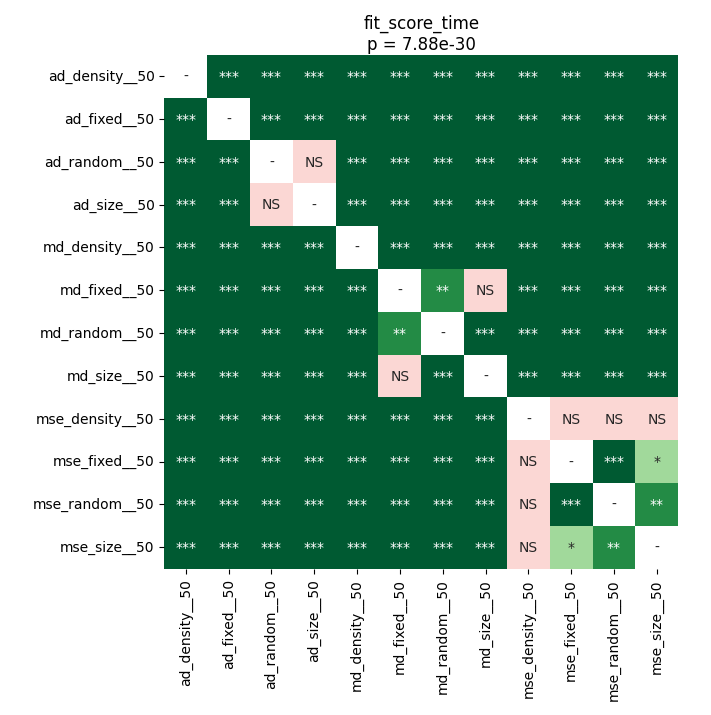

Values plotted in this chart, from the file beside it:
	ad_density__50	ad_fixed__50	ad_random__50	ad_size__50	md_density__50	md_fixed__50	md_random__50	md_size__50	mse_density__50	mse_fixed__50	mse_random__50	mse_size__50
ad_density__50	1.0	3.596714564732143e-05	3.596714564732143e-05	3.596714564732143e-05	3.596714564732143e-05	3.596714564732143e-05	3.596714564732143e-05	3.596714564732143e-05	3.596714564732143e-05	3.596714564732143e-05	3.596714564732143e-05	3.596714564732143e-05
ad_fixed__50	3.596714564732143e-05	1.0	3.596714564732143e-05	3.596714564732143e-05	3.596714564732143e-05	3.596714564732143e-05	3.596714564732143e-05	3.596714564732143e-05	3.596714564732143e-05	3.596714564732143e-05	3.596714564732143e-05	3.596714564732143e-05
ad_random__50	3.596714564732143e-05	3.596714564732143e-05	1.0	0.2052	3.596714564732143e-05	3.596714564732143e-05	3.596714564732143e-05	3.596714564732143e-05	3.596714564732143e-05	3.596714564732143e-05	3.596714564732143e-05	3.596714564732143e-05
ad_size__50	3.596714564732143e-05	3.596714564732143e-05	0.2052	1.0	3.596714564732143e-05	3.596714564732143e-05	3.596714564732143e-05	3.596714564732143e-05	3.596714564732143e-05	3.596714564732143e-05	3.596714564732143e-05	3.596714564732143e-05
md_density__50	3.596714564732143e-05	3.596714564732143e-05	3.596714564732143e-05	3.596714564732143e-05	1.0	3.596714564732143e-05	7.067228618421053e-05	3.596714564732143e-05	3.596714564732143e-05	3.596714564732143e-05	3.596714564732143e-05	3.596714564732143e-05
md_fixed__50	3.596714564732143e-05	3.596714564732143e-05	3.596714564732143e-05	3.596714564732143e-05	3.596714564732143e-05	1.0	0.001127	0.283	3.596714564732143e-05	3.596714564732143e-05	3.596714564732143e-05	3.596714564732143e-05
md_random__50	3.596714564732143e-05	3.596714564732143e-05	3.596714564732143e-05	3.596714564732143e-05	7.067228618421053e-05	0.001127	1.0	3.596714564732143e-05	3.596714564732143e-05	3.596714564732143e-05	3.596714564732143e-05	3.596714564732143e-05
md_size__50	3.596714564732143e-05	3.596714564732143e-05	3.596714564732143e-05	3.596714564732143e-05	3.596714564732143e-05	0.283	3.596714564732143e-05	1.0	3.596714564732143e-05	3.596714564732143e-05	3.596714564732143e-05	3.596714564732143e-05
mse_density__50	3.596714564732143e-05	3.596714564732143e-05	3.596714564732143e-05	3.596714564732143e-05	3.596714564732143e-05	3.596714564732143e-05	3.596714564732143e-05	3.596714564732143e-05	1.0	0.2215	0.8999	0.3024
mse_fixed__50	3.596714564732143e-05	3.596714564732143e-05	3.596714564732143e-05	3.596714564732143e-05	3.596714564732143e-05	3.596714564732143e-05	3.596714564732143e-05	3.596714564732143e-05	0.2215	1.0	0.0002431	0.01975
mse_random__50	3.596714564732143e-05	3.596714564732143e-05	3.596714564732143e-05	3.596714564732143e-05	3.596714564732143e-05	3.596714564732143e-05	3.596714564732143e-05	3.596714564732143e-05	0.8999	0.0002431	1.0	0.001846
mse_size__50	3.596714564732143e-05	3.596714564732143e-05	3.596714564732143e-05	3.596714564732143e-05	3.596714564732143e-05	3.596714564732143e-05	3.596714564732143e-05	3.596714564732143e-05	0.3024	0.01975	0.001846	1.0
